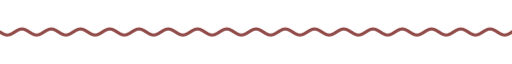
t = 0.00 s
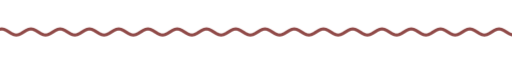
t = 1.67 s
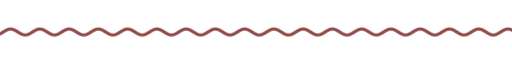
t = 3.33 s
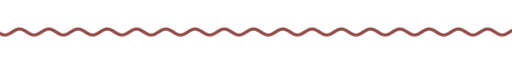
t = 5.00 s
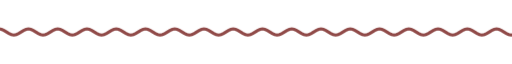
t = 6.67 s
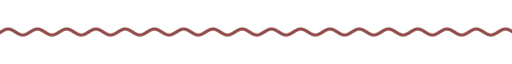
t = 8.33 s

The animated SVG that drew these frames (rendered in a browser with its animation timeline set to each time). Animation: 9 CSS @keyframes rules; frames cover the first 8.33 s, repeats indefinitely.

<svg xmlns="http://www.w3.org/2000/svg" xmlns:xlink="http://www.w3.org/1999/xlink" width="840" height="28" viewBox="0 0 840 28" role="img" aria-label="divider"><title>divider</title><style>text{font-family:G,R,'Google Sans','Segoe UI',Roboto,sans-serif;font-variation-settings:'ROND' 100}
.up{animation:up .8s cubic-bezier(.05,.7,.1,1) both}
.pop{transform-box:fill-box;transform-origin:center;animation:pop .6s cubic-bezier(.34,1.56,.64,1) both}
.fade{animation:fade .9s ease both}
.spin{transform-box:fill-box;transform-origin:center;animation:spin 40s linear infinite}
.spin-r{transform-box:fill-box;transform-origin:center;animation:spin 28s linear infinite reverse}
.bob{transform-box:fill-box;transform-origin:center;animation:bob 7s ease-in-out infinite}
.grow{transform-box:fill-box;transform-origin:left center;animation:grow 1.1s cubic-bezier(.2,0,0,1) both}
.wght{animation:wght 1.6s cubic-bezier(.2,0,0,1) .2s both}
.wave{animation:wave 2.4s linear infinite}
.blink{animation:blink 1s step-end infinite}
@keyframes blink{50%{opacity:0}}
@keyframes up{from{opacity:0;transform:translateY(14px)}to{opacity:1;transform:none}}
@keyframes pop{from{opacity:0;transform:scale(.6)}to{opacity:1;transform:scale(1)}}
@keyframes fade{from{opacity:0}to{opacity:1}}
@keyframes spin{to{transform:rotate(360deg)}}
@keyframes bob{0%,100%{transform:translateY(0) rotate(0)}50%{transform:translateY(-10px) rotate(12deg)}}
@keyframes grow{from{transform:scaleX(0)}to{transform:scaleX(1)}}
@keyframes wght{from{font-variation-settings:'ROND' 100,'wght' 400}to{font-variation-settings:'ROND' 100,'wght' 760}}
@keyframes wave{from{transform:translateX(0)}to{transform:translateX(-48px)}}
@media (prefers-reduced-motion:reduce){*{animation:none!important}}</style><clipPath id="w"><rect x="0" y="0" width="840" height="28"/></clipPath><g clip-path="url(#w)"><path class="wave" d="M0 14.0 L4 16.5 L8 18.3 L12 19.0 L16 18.3 L20 16.5 L24 14.0 L28 11.5 L32 9.7 L36 9.0 L40 9.7 L44 11.5 L48 14.0 L52 16.5 L56 18.3 L60 19.0 L64 18.3 L68 16.5 L72 14.0 L76 11.5 L80 9.7 L84 9.0 L88 9.7 L92 11.5 L96 14.0 L100 16.5 L104 18.3 L108 19.0 L112 18.3 L116 16.5 L120 14.0 L124 11.5 L128 9.7 L132 9.0 L136 9.7 L140 11.5 L144 14.0 L148 16.5 L152 18.3 L156 19.0 L160 18.3 L164 16.5 L168 14.0 L172 11.5 L176 9.7 L180 9.0 L184 9.7 L188 11.5 L192 14.0 L196 16.5 L200 18.3 L204 19.0 L208 18.3 L212 16.5 L216 14.0 L220 11.5 L224 9.7 L228 9.0 L232 9.7 L236 11.5 L240 14.0 L244 16.5 L248 18.3 L252 19.0 L256 18.3 L260 16.5 L264 14.0 L268 11.5 L272 9.7 L276 9.0 L280 9.7 L284 11.5 L288 14.0 L292 16.5 L296 18.3 L300 19.0 L304 18.3 L308 16.5 L312 14.0 L316 11.5 L320 9.7 L324 9.0 L328 9.7 L332 11.5 L336 14.0 L340 16.5 L344 18.3 L348 19.0 L352 18.3 L356 16.5 L360 14.0 L364 11.5 L368 9.7 L372 9.0 L376 9.7 L380 11.5 L384 14.0 L388 16.5 L392 18.3 L396 19.0 L400 18.3 L404 16.5 L408 14.0 L412 11.5 L416 9.7 L420 9.0 L424 9.7 L428 11.5 L432 14.0 L436 16.5 L440 18.3 L444 19.0 L448 18.3 L452 16.5 L456 14.0 L460 11.5 L464 9.7 L468 9.0 L472 9.7 L476 11.5 L480 14.0 L484 16.5 L488 18.3 L492 19.0 L496 18.3 L500 16.5 L504 14.0 L508 11.5 L512 9.7 L516 9.0 L520 9.7 L524 11.5 L528 14.0 L532 16.5 L536 18.3 L540 19.0 L544 18.3 L548 16.5 L552 14.0 L556 11.5 L560 9.7 L564 9.0 L568 9.7 L572 11.5 L576 14.0 L580 16.5 L584 18.3 L588 19.0 L592 18.3 L596 16.5 L600 14.0 L604 11.5 L608 9.7 L612 9.0 L616 9.7 L620 11.5 L624 14.0 L628 16.5 L632 18.3 L636 19.0 L640 18.3 L644 16.5 L648 14.0 L652 11.5 L656 9.7 L660 9.0 L664 9.7 L668 11.5 L672 14.0 L676 16.5 L680 18.3 L684 19.0 L688 18.3 L692 16.5 L696 14.0 L700 11.5 L704 9.7 L708 9.0 L712 9.7 L716 11.5 L720 14.0 L724 16.5 L728 18.3 L732 19.0 L736 18.3 L740 16.5 L744 14.0 L748 11.5 L752 9.7 L756 9.0 L760 9.7 L764 11.5 L768 14.0 L772 16.5 L776 18.3 L780 19.0 L784 18.3 L788 16.5 L792 14.0 L796 11.5 L800 9.7 L804 9.0 L808 9.7 L812 11.5 L816 14.0 L820 16.5 L824 18.3 L828 19.0 L832 18.3 L836 16.5 L840 14.0 L844 11.5 L848 9.7 L852 9.0 L856 9.7 L860 11.5 L864 14.0 L868 16.5 L872 18.3 L876 19.0 L880 18.3 L884 16.5 L888 14.0 L892 11.5 L896 9.7 L900 9.0 L904 9.7 L908 11.5 L912 14.0 L916 16.5 L920 18.3 L924 19.0 L928 18.3 L932 16.5 L936 14.0" fill="none" stroke="#904a48" stroke-width="5" stroke-linecap="round"/></g></svg>
